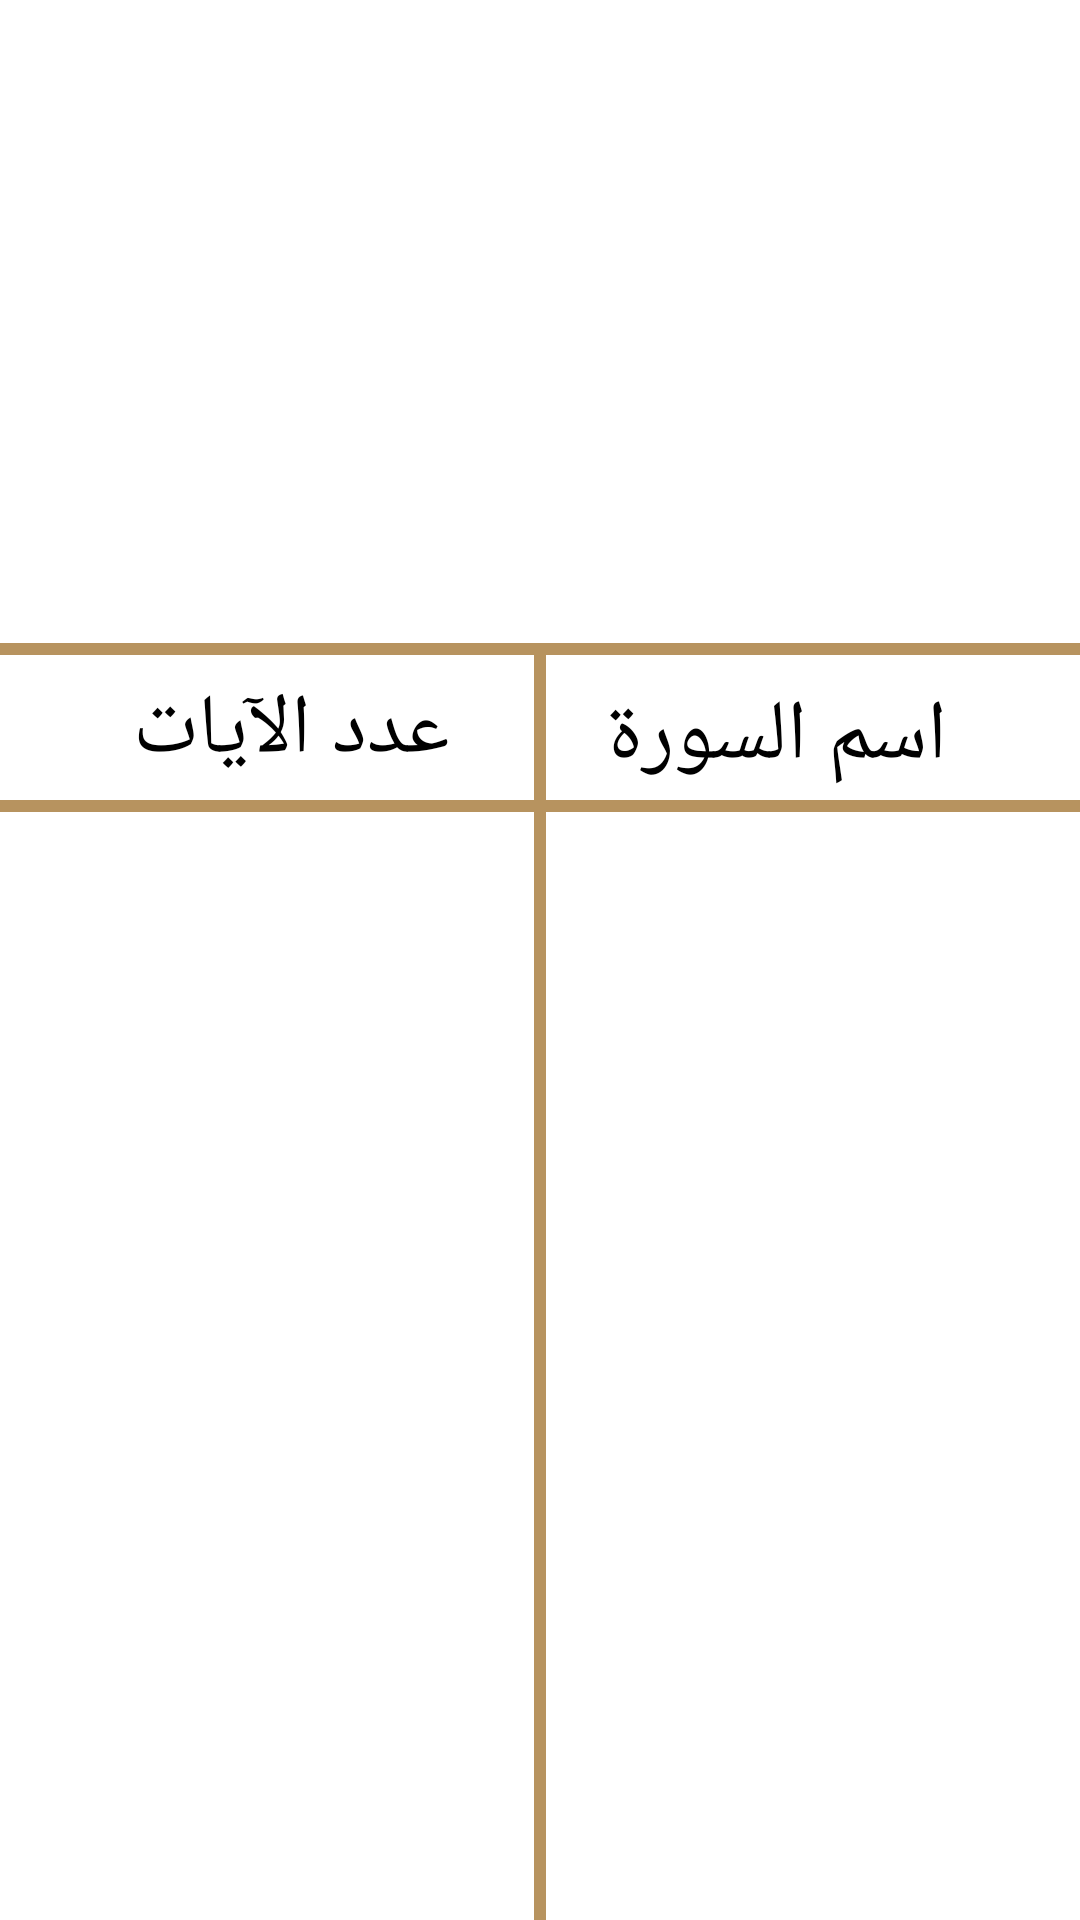

The Android layout XML behind this screen, and the referenced resources:
<!-- AndroidManifest.xml: application theme Theme.MyApplication -->
<!-- res/layout/fragment_quran.xml -->
<?xml version="1.0" encoding="utf-8"?>
<androidx.constraintlayout.widget.ConstraintLayout xmlns:android="http://schemas.android.com/apk/res/android"
    xmlns:app="http://schemas.android.com/apk/res-auto"
    xmlns:tools="http://schemas.android.com/tools"
    android:layout_width="match_parent"
    android:layout_height="match_parent"
    tools:context=".home.quran.QuranFragment">

    <ImageView
        android:id="@+id/moshaf_img"
        android:layout_width="wrap_content"
        android:layout_height="0dp"
        android:adjustViewBounds="true"
        android:src="@drawable/moshaf_img"
        app:layout_constraintEnd_toEndOf="parent"
        app:layout_constraintHeight_percent=".25"
        app:layout_constraintStart_toStartOf="parent"
        app:layout_constraintTop_toTopOf="parent" />

    <View
        android:id="@+id/divider1"
        style="@style/dividers_color"
        android:layout_width="match_parent"
        android:layout_height="4dp"
        app:layout_constraintBottom_toTopOf="@id/suar_recyclerview"
        app:layout_constraintTop_toBottomOf="@id/moshaf_img" />

    <TextView
        android:id="@+id/suar_names"
        style="@style/text_color"
        android:layout_width="wrap_content"
        android:layout_height="wrap_content"
        android:layout_margin="8dp"
        android:text="اسم السورة"
        android:textSize="28sp"
        app:layout_constraintBottom_toTopOf="@id/suar_recyclerview"
        app:layout_constraintEnd_toEndOf="parent"
        app:layout_constraintStart_toEndOf="@id/ayat_numbers"
        app:layout_constraintTop_toBottomOf="@id/divider1" />

    <View
        android:id="@+id/divider2"
        style="@style/dividers_color"
        android:layout_width="match_parent"
        android:layout_height="4dp"
        app:layout_constraintBottom_toTopOf="@id/suar_recyclerview"
        app:layout_constraintTop_toBottomOf="@id/suar_names" />

    <TextView
        android:id="@+id/ayat_numbers"
        style="@style/text_color"
        android:layout_width="wrap_content"
        android:layout_height="wrap_content"
        android:layout_margin="8dp"
        android:text="عدد الآيات"
        android:textSize="28sp"
        app:layout_constraintBottom_toTopOf="@+id/suar_recyclerview"
        app:layout_constraintEnd_toStartOf="@+id/suar_names"
        app:layout_constraintStart_toStartOf="parent"
        app:layout_constraintTop_toTopOf="@+id/divider1" />

    <LinearLayout
        android:id="@+id/linearlayout_of_view_divider3"
        android:layout_width="match_parent"
        android:layout_height="0dp"
        android:orientation="vertical"
        app:layout_constraintBottom_toBottomOf="parent"
        app:layout_constraintTop_toBottomOf="@id/divider1">

        <View
            android:id="@+id/divider3"
            style="@style/dividers_color"
            android:layout_width="4dp"
            android:layout_height="match_parent"
            android:layout_gravity="center" />

    </LinearLayout>


    <androidx.recyclerview.widget.RecyclerView
        android:id="@+id/suar_recyclerview"
        android:layout_width="match_parent"
        android:layout_height="0dp"
        android:orientation="vertical"
        app:layoutManager="androidx.recyclerview.widget.LinearLayoutManager"
        app:layout_constraintBottom_toBottomOf="parent"
        app:layout_constraintTop_toBottomOf="@id/divider2"
        tools:listitem="@layout/suar_item">

    </androidx.recyclerview.widget.RecyclerView>
</androidx.constraintlayout.widget.ConstraintLayout>
<!-- res/layout/suar_item.xml (included above) -->
<?xml version="1.0" encoding="utf-8"?>
<androidx.constraintlayout.widget.ConstraintLayout xmlns:android="http://schemas.android.com/apk/res/android"
    xmlns:app="http://schemas.android.com/apk/res-auto"
    android:layout_width="match_parent"
    android:layout_height="wrap_content">

    <TextView
        android:id="@+id/suar_item_nametv"
        style="@style/text_color"
        android:layout_width="wrap_content"
        android:layout_height="0dp"
        android:layout_marginEnd="55dp"
        android:text="البقرة"
        android:textSize="28sp"
        android:textStyle="bold"
        app:layout_constraintEnd_toEndOf="parent"
        app:layout_constraintTop_toTopOf="parent" />

    <TextView
        android:id="@+id/suar_item_numbertv"
        style="@style/text_color"
        android:layout_width="wrap_content"
        android:layout_height="0dp"
        android:layout_marginStart="55dp"
        android:text="284"
        android:textSize="28sp"
        android:textStyle="bold"
        app:layout_constraintStart_toStartOf="parent"
        app:layout_constraintTop_toTopOf="parent" />

</androidx.constraintlayout.widget.ConstraintLayout>
<!-- resources referenced by this layout -->
<resources>
  <style name="dividers_color" parent="Theme.MyApplication">
          <item name="android:background">@color/ligth_beige</item>
      </style>
  <style name="text_color" parent="Theme.MyApplication">
          <item name="android:textColor">@color/black</item>
      </style>
  <style name="Theme.MyApplication" parent="Theme.MaterialComponents.DayNight.DarkActionBar">
          
          <item name="colorPrimary">@color/ligth_beige</item>
          <item name="colorPrimaryVariant">@color/dark_beige</item>
          <item name="colorOnPrimary">@color/black</item>
          
          <item name="colorSecondary">@color/ligth_beige</item>
          <item name="colorSecondaryVariant">@color/dark_beige</item>
          <item name="colorOnSecondary">@color/black</item>
          
          <item name="android:statusBarColor">?attr/colorPrimaryVariant</item>
          
      </style>
  <color name="ligth_beige">#B7935F</color>
  <color name="black">#FF000000</color>
  <color name="dark_beige">#705A3B</color>
</resources>
